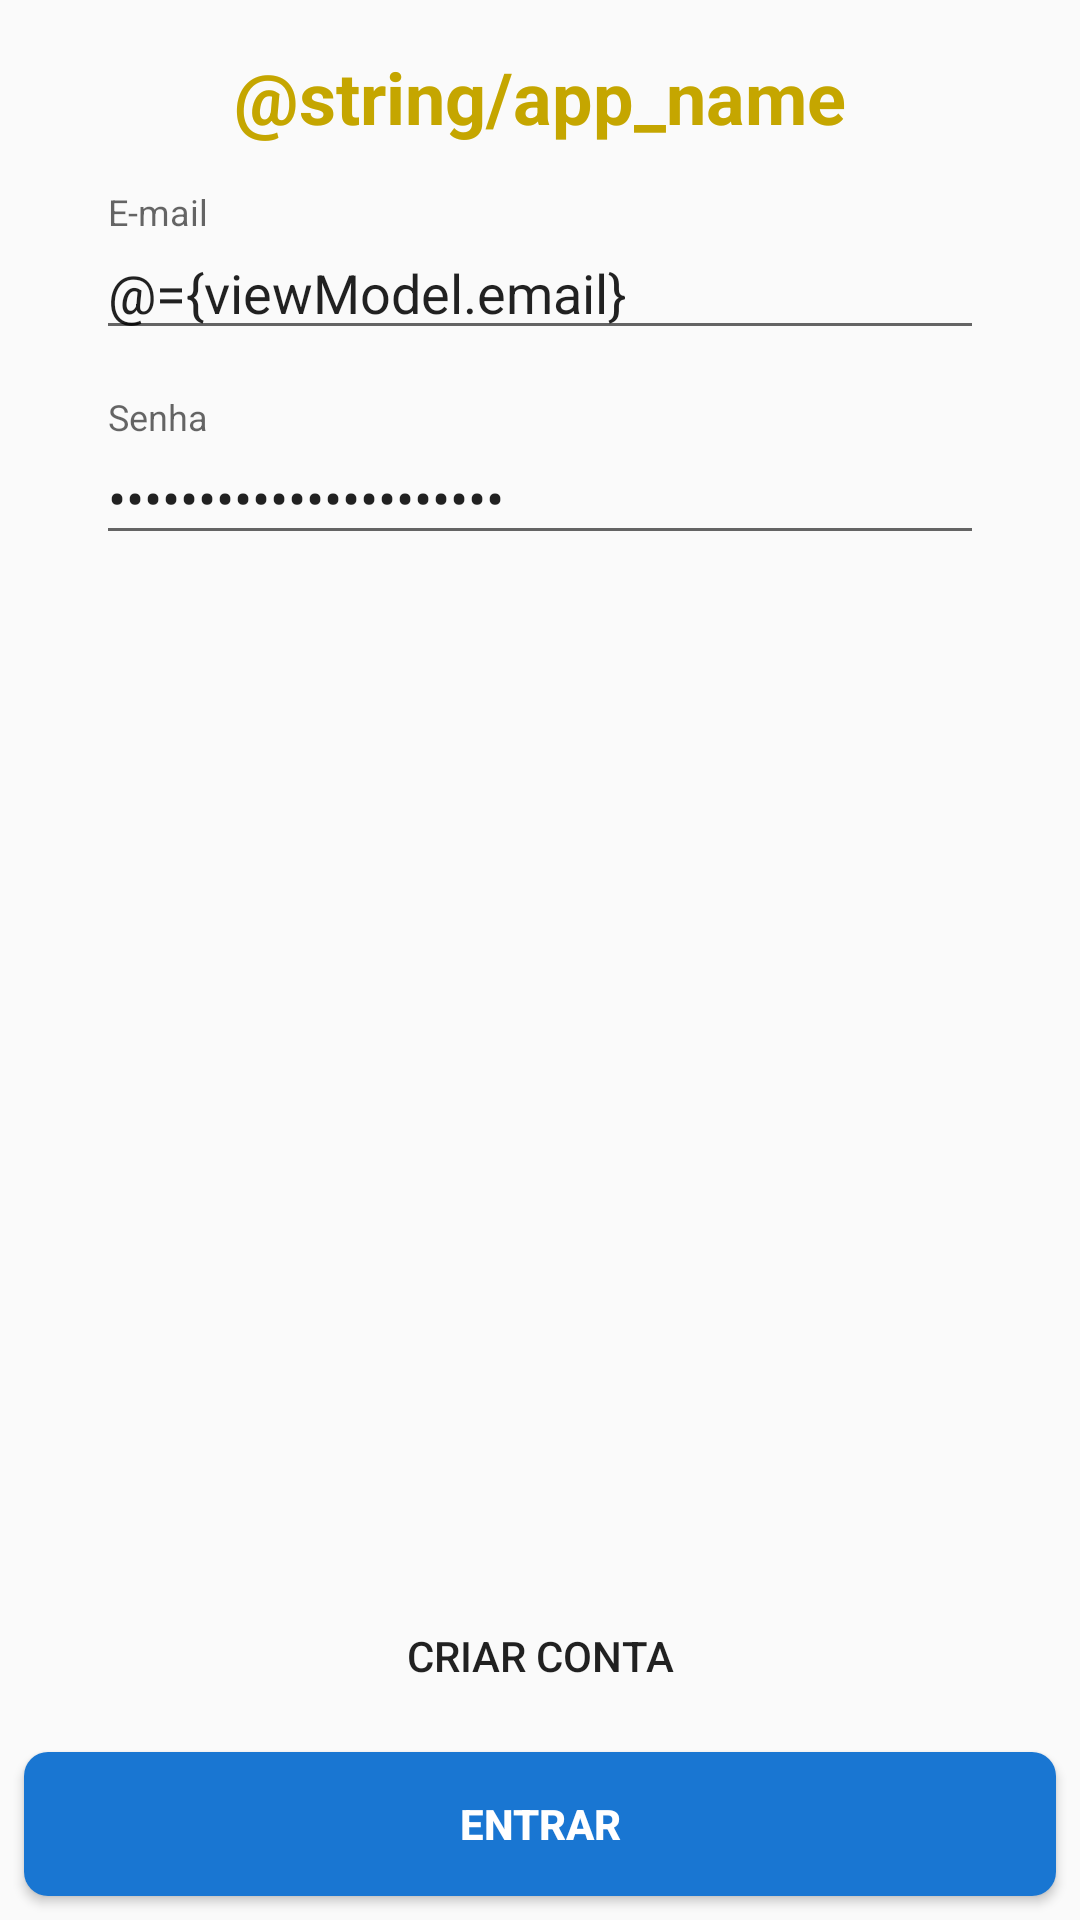

Android layout source for this screen:
<!-- AndroidManifest.xml: activity theme AppTheme.NoActionBar -->
<!-- res/layout/activity_login.xml -->
<?xml version="1.0" encoding="utf-8"?>
<layout xmlns:android="http://schemas.android.com/apk/res/android"
    xmlns:app="http://schemas.android.com/apk/res-auto"
    xmlns:tools="http://schemas.android.com/tools">

    <data>

        <variable
            name="viewModel"
            type="gustavo.guterres.leite.tcc.feature.login.LoginViewModel" />
    </data>

    <androidx.constraintlayout.widget.ConstraintLayout
        android:layout_width="match_parent"
        android:layout_height="match_parent"
        android:background="@drawable/pattern_background"
        tools:context=".feature.level.LevelActivity">

        <TextView
            android:id="@+id/login_title"
            android:layout_width="wrap_content"
            android:layout_height="wrap_content"
            android:layout_marginTop="16dp"
            android:text="@string/app_name"
            android:textColor="@color/secondaryDarkColor"
            android:textSize="24sp"
            android:textStyle="bold"
            app:layout_constraintEnd_toEndOf="parent"
            app:layout_constraintStart_toStartOf="parent"
            app:layout_constraintTop_toTopOf="parent" />

        <com.google.android.material.textfield.TextInputLayout
            android:id="@+id/login_email"
            android:layout_width="match_parent"
            android:layout_height="wrap_content"
            android:layout_marginStart="32dp"
            android:layout_marginTop="16dp"
            android:layout_marginEnd="32dp"
            android:hint="@string/origination_email"
            app:layout_constraintEnd_toEndOf="parent"
            app:layout_constraintStart_toStartOf="parent"
            app:layout_constraintTop_toBottomOf="@+id/login_title">

            <com.google.android.material.textfield.TextInputEditText
                android:layout_width="match_parent"
                android:layout_height="wrap_content"
                android:inputType="textEmailAddress"
                android:text="@={viewModel.email}" />

        </com.google.android.material.textfield.TextInputLayout>

        <com.google.android.material.textfield.TextInputLayout
            android:id="@+id/login_password"
            android:layout_width="0dp"
            android:layout_height="wrap_content"
            android:layout_marginStart="32dp"
            android:layout_marginTop="16dp"
            android:layout_marginEnd="32dp"
            android:hint="@string/origination_password"
            app:layout_constraintEnd_toEndOf="parent"
            app:layout_constraintStart_toStartOf="parent"
            app:layout_constraintTop_toBottomOf="@+id/login_email">

            <com.google.android.material.textfield.TextInputEditText
                android:layout_width="match_parent"
                android:layout_height="wrap_content"
                android:inputType="textPassword"
                android:text="@={viewModel.password}" />

        </com.google.android.material.textfield.TextInputLayout>

        <Button
            android:id="@+id/login_create_aacount"
            android:layout_width="match_parent"
            android:layout_height="wrap_content"
            android:layout_marginStart="8dp"
            android:layout_marginEnd="8dp"
            android:layout_marginBottom="8dp"
            android:background="@android:color/transparent"
            android:onClick="@{() -> viewModel.onCreateAccountLogin()}"
            android:text="@string/origination_create_account"
            app:layout_constraintBottom_toTopOf="@+id/login_button"
            app:layout_constraintEnd_toEndOf="parent"
            app:layout_constraintStart_toStartOf="parent" />

        <Button
            android:id="@+id/login_button"
            android:layout_width="match_parent"
            android:layout_height="wrap_content"
            android:layout_marginStart="8dp"
            android:layout_marginEnd="8dp"
            android:layout_marginBottom="8dp"
            android:background="@drawable/flat_button_background_selector"
            android:onClick="@{() -> viewModel.onLoginClick()}"
            android:text="@string/login_button"
            android:textColor="@android:color/white"
            android:textStyle="bold"
            app:layout_constraintBottom_toBottomOf="parent"
            app:layout_constraintEnd_toEndOf="parent"
            app:layout_constraintStart_toStartOf="parent" />

    </androidx.constraintlayout.widget.ConstraintLayout>

</layout>
<!-- resources referenced by this layout -->
<resources>
  <color name="secondaryDarkColor">#c5a600</color>
  <!-- drawable flat_button_background_selector (drawable) -->
  <?xml version="1.0" encoding="utf-8"?>
  <selector xmlns:android="http://schemas.android.com/apk/res/android">
  
      <item android:state_pressed="true">
          <shape android:shape="rectangle">
              <corners android:radius="8dp" />
              <solid android:color="@color/primaryDarkColor" />
          </shape>
      </item>
  
      <item android:state_focused="true">
          <shape android:shape="rectangle">
              <corners android:radius="8dp" />
              <solid android:color="@color/primaryLightColor" />
          </shape>
      </item>
      <item>
          <shape android:shape="rectangle">
              <corners android:radius="8dp" />
              <solid android:color="@color/primaryColor" />
          </shape>
      </item>
  
  </selector>
  <string name="login_button">Entrar</string>
  <string name="origination_create_account">Criar conta</string>
  <string name="origination_email">E-mail</string>
  <string name="origination_password">Senha</string>
  <style name="AppTheme.NoActionBar">
          <item name="windowActionBar">false</item>
          <item name="windowNoTitle">true</item>
      </style>
  <color name="primaryDarkColor">#004ba0</color>
  <color name="primaryLightColor">#63a4ff</color>
  <color name="primaryColor">#1976d2</color>
</resources>
